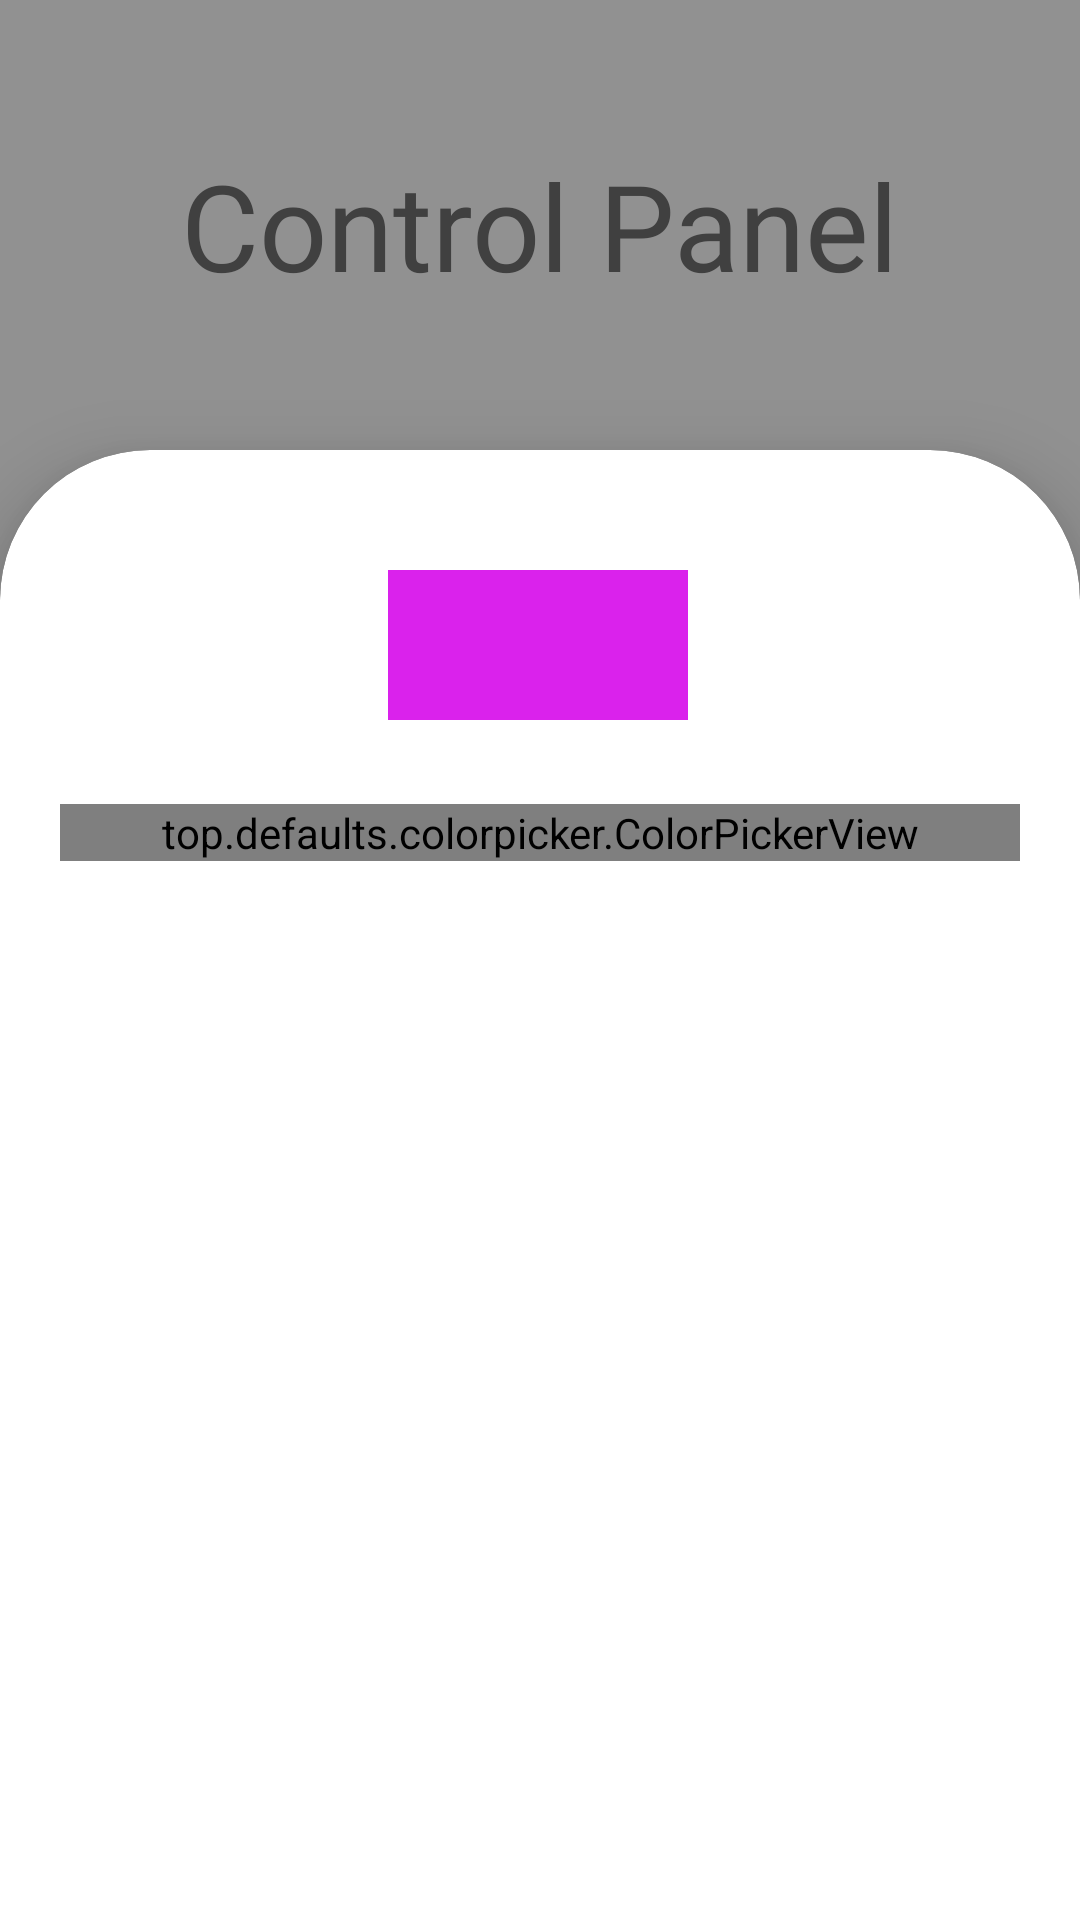

The Android layout XML behind this screen, and the referenced resources:
<!-- AndroidManifest.xml: application theme Theme.EDAI4 -->
<!-- res/layout/activity_main_controller.xml -->
<?xml version="1.0" encoding="utf-8"?>
<androidx.constraintlayout.widget.ConstraintLayout xmlns:android="http://schemas.android.com/apk/res/android"
    xmlns:app="http://schemas.android.com/apk/res-auto"
    xmlns:tools="http://schemas.android.com/tools"
    android:background="#919191"
    android:layout_width="match_parent"
    android:layout_height="match_parent"
    tools:context=".MainControllerActivity">


    <TextView
        android:layout_width="wrap_content"
        android:layout_height="wrap_content"
        android:fontFamily="@font/almendra_sc"
        android:text="Control Panel"
        android:textColor="#404040"
        android:textSize="40sp"
        app:layout_constraintBottom_toTopOf="@+id/cardView"
        app:layout_constraintEnd_toEndOf="parent"
        app:layout_constraintStart_toStartOf="parent"
        app:layout_constraintTop_toTopOf="parent" />

    <androidx.cardview.widget.CardView
        android:id="@+id/cardView"
        android:layout_width="match_parent"
        android:layout_height="match_parent"
        android:layout_marginTop="150dp"
        android:layout_marginBottom="-50dp"
        app:cardCornerRadius="50dp"
        app:cardElevation="15dp"
        app:cardBackgroundColor="#FFFFFF"
        app:layout_constraintBottom_toBottomOf="parent"
        app:layout_constraintEnd_toEndOf="parent"
        app:layout_constraintStart_toStartOf="parent"
        app:layout_constraintTop_toTopOf="parent">

        <androidx.constraintlayout.widget.ConstraintLayout
            android:layout_width="match_parent"
            android:layout_height="match_parent">


            <View
                android:id="@+id/colourDisplayView"
                android:layout_width="100dp"
                android:layout_height="50dp"
                android:layout_marginTop="40dp"
                android:background="#DA22EC"
                app:layout_constraintEnd_toEndOf="parent"
                app:layout_constraintHorizontal_bias="0.498"
                app:layout_constraintStart_toStartOf="parent"
                app:layout_constraintTop_toTopOf="parent" />

            <top.defaults.colorpicker.ColorPickerView
                android:id="@+id/colourPicker"
                android:layout_width="0dp"
                android:layout_height="wrap_content"
                android:layout_marginStart="20dp"
                android:layout_marginTop="28dp"
                android:layout_marginEnd="20dp"
                app:enableBrightness="true"
                app:layout_constraintHorizontal_bias="1.0"
                app:layout_constraintLeft_toLeftOf="parent"
                app:layout_constraintRight_toRightOf="parent"
                app:layout_constraintTop_toBottomOf="@+id/colourDisplayView" />


        </androidx.constraintlayout.widget.ConstraintLayout>


    </androidx.cardview.widget.CardView>


</androidx.constraintlayout.widget.ConstraintLayout>
<!-- resources referenced by this layout -->
<resources>
  <style name="Theme.EDAI4" parent="Theme.MaterialComponents.DayNight.DarkActionBar">
          
          <item name="colorPrimary">@color/purple_500</item>
          <item name="colorPrimaryVariant">@color/purple_700</item>
          <item name="colorOnPrimary">@color/white</item>
          
          <item name="colorSecondary">@color/teal_200</item>
          <item name="colorSecondaryVariant">@color/teal_700</item>
          <item name="colorOnSecondary">@color/black</item>
          
          <item name="android:statusBarColor" tools:targetApi="l">?attr/colorPrimaryVariant</item>
          
      </style>
  <!-- not gathered from this repository: default colours our renderer supplied (Android Studio template values) -->
  <color name="purple_500">#FF6200EE</color>
  <color name="purple_700">#FF3700B3</color>
  <color name="teal_200">#FF03DAC5</color>
  <color name="teal_700">#FF018786</color>
  <color name="black">#FF000000</color>
  <color name="white">#FFFFFFFF</color>
</resources>
